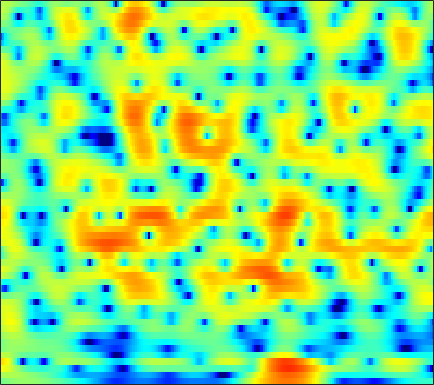

Source data for this figure (header and first rows):
-0.83767, -0.57769, -0.26551, 0.0032702, 0.18115, 0.387, 0.55587, 0.65663, 0.75886, 0.8297, 0.8701, 0.87831, 0.8696, 0.83619, 0.79583, 0.71749, 0.61978, 0.53162, 0.3942, 0.24023, 0.067635, -0.077324, -0.28754, -0.51847
1.345, 1.507, 1.661, 1.752, 1.78, 1.77, 1.711, 1.639, 1.507, 1.345, 1.158, 1.004, 0.7891, 0.5647, 0.3927, 0.1596, -0.07421, -0.2526, -0.4985, -0.7573, -1.034, -1.258, -1.585, -1.953
4.68, 4.556, 4.267, 3.837, 3.429, 2.785, 2.04, 1.435, 0.6011, -0.2119, -0.9422, -1.413, -1.927, -2.337, -2.592, -2.9, -3.17, -3.342, -3.498, -3.537, -3.432, -3.268, -2.997, -2.733
6.476, 6.151, 5.497, 4.556, 3.63, 2.016, -0.1665, -2.328, -6.366, -13.07, -18.61, -12.59, -8.11, -5.953, -5.199, -5.044, -5.793, -7.018, -9.822, -14.42, -15.46, -11.27, -6.815, -3.866
2.445, 2.47, 2.352, 2.076, 1.778, 1.272, 0.6829, 0.2236, -0.3473, -0.8084, -1.119, -1.251, -1.324, -1.351, -1.374, -1.441, -1.551, -1.647, -1.761, -1.796, -1.708, -1.552, -1.233, -0.8546
-0.3635, 0.03336, 0.4251, 0.6846, 0.8035, 0.877, 0.8741, 0.8346, 0.7499, 0.6422, 0.525, 0.4362, 0.3221, 0.2072, 0.1232, 0.01437, -0.08683, -0.1561, -0.2374, -0.3031, -0.3518, -0.379, -0.4057, -0.4349
-0.5969, -0.1332, 0.3692, 0.7506, 0.9627, 1.151, 1.245, 1.262, 1.219, 1.118, 0.9717, 0.838, 0.6409, 0.4328, 0.2774, 0.07825, -0.1058, -0.229, -0.3711, -0.4894, -0.5829, -0.6423, -0.7128, -0.782
0.5812, 1.028, 1.522, 1.886, 2.068, 2.19, 2.178, 2.085, 1.849, 1.505, 1.07, 0.6982, 0.1659, -0.3713, -0.7544, -1.209, -1.572, -1.775, -1.961, -2.053, -2.069, -2.046, -1.97, -1.856
1.833, 2.499, 3.191, 3.644, 3.83, 3.874, 3.685, 3.386, 2.774, 1.912, 0.799, -0.1999, -1.726, -3.381, -4.583, -5.849, -6.455, -6.475, -6.177, -5.816, -5.539, -5.396, -5.227, -4.95
2.597, 3.472, 4.302, 4.789, 4.952, 4.912, 4.57, 4.114, 3.227, 1.983, 0.3257, -1.251, -3.957, -7.708, -11.68, -19.12, -16.83, -13.09, -10.33, -9.199, -9.251, -10.06, -12.45, -17.35
3.148, 3.635, 4.093, 4.325, 4.351, 4.182, 3.766, 3.301, 2.48, 1.423, 0.1565, -0.9099, -2.436, -3.948, -4.965, -6.029, -6.649, -6.866, -6.956, -7.021, -7.169, -7.351, -7.666, -7.839
3.364, 3.563, 3.721, 3.741, 3.651, 3.388, 2.952, 2.507, 1.744, 0.7851, -0.3569, -1.318, -2.697, -4.123, -5.138, -6.278, -6.925, -7.02, -6.683, -6.018, -5.248, -4.668, -3.925, -3.208
2.835, 2.893, 2.915, 2.883, 2.814, 2.635, 2.336, 2, 1.377, 0.5304, -0.6136, -1.694, -3.547, -6.115, -8.765, -14.35, -26.62, -17.79, -10.66, -6.877, -4.371, -2.986, -1.587, -0.5183
-0.5334, -0.8087, -0.931, -0.772, -0.5325, -0.1702, 0.1073, 0.1987, 0.1486, -0.1134, -0.6046, -1.118, -1.986, -2.978, -3.746, -4.604, -4.896, -4.604, -3.624, -2.348, -1.072, -0.1984, 0.8072, 1.587
-8.844, -12.75, -14.2, -9.535, -6.873, -4.54, -3.127, -2.444, -1.888, -1.642, -1.558, -1.556, -1.552, -1.516, -1.438, -1.236, -0.8872, -0.5527, -0.02235, 0.557, 1.136, 1.546, 2.056, 2.474
-3.574, -4.688, -5.262, -4.772, -4.11, -3.344, -2.909, -2.821, -3.028, -3.454, -3.88, -4.019, -3.793, -3.113, -2.409, -1.385, -0.4167, 0.2374, 0.9756, 1.579, 2.035, 2.274, 2.463, 2.542
2.971, 2.51, 1.949, 1.442, 1.061, 0.4437, -0.4057, -1.336, -3.127, -5.892, -10.67, -17.57, -15.73, -8.127, -4.963, -2.18, -0.3303, 0.661, 1.594, 2.147, 2.392, 2.401, 2.146, 1.627
4.125, 3.856, 3.495, 3.107, 2.762, 2.172, 1.408, 0.6968, -0.4083, -1.676, -2.88, -3.481, -3.5, -2.687, -1.815, -0.6829, 0.2276, 0.7401, 1.168, 1.298, 1.122, 0.78, 0.04468, -1.131
1.672, 1.78, 2.001, 2.191, 2.267, 2.264, 2.107, 1.916, 1.561, 1.151, 0.7697, 0.5266, 0.3165, 0.2215, 0.2182, 0.2403, 0.2574, 0.2385, 0.1155, -0.1257, -0.5464, -1, -1.759, -2.747
-3.673, -1.908, 0.01815, 1.375, 2.086, 2.711, 3.022, 3.083, 2.954, 2.68, 2.282, 1.943, 1.453, 0.953, 0.5772, 0.139, -0.2277, -0.4785, -0.7839, -1.131, -1.544, -1.952, -2.667, -3.478
-2.622, -0.6805, 1.377, 2.79, 3.518, 4.092, 4.313, 4.264, 3.967, 3.411, 2.607, 1.853, 0.684, -0.6099, -1.565, -2.661, -3.329, -3.482, -3.353, -3.113, -2.997, -3.091, -3.602, -4.586
3.345, 3.599, 3.96, 4.265, 4.392, 4.373, 4.114, 3.757, 3.067, 2.062, 0.736, -0.5231, -2.646, -5.522, -8.474, -14.53, -20.37, -14.98, -9.978, -7.174, -5.598, -4.866, -4.379, -4.491
4.385, 4.37, 4.276, 4.08, 3.832, 3.381, 2.756, 2.171, 1.203, 0.06445, -1.279, -2.422, -4.16, -6.103, -7.632, -9.395, -10.2, -9.895, -8.761, -7.421, -6.138, -5.365, -4.465, -3.753
4.531, 4.493, 4.28, 3.84, 3.378, 2.582, 1.61, 0.7795, -0.4047, -1.616, -2.806, -3.645, -4.701, -5.657, -6.276, -6.969, -7.403, -7.498, -7.321, -6.832, -6.048, -5.321, -4.348, -3.291
5.296, 5.3, 5.009, 4.371, 3.671, 2.404, 0.7701, -0.6729, -2.778, -4.859, -6.319, -6.833, -6.939, -6.953, -7.101, -7.636, -8.457, -9.24, -10.03, -9.876, -8.582, -7.093, -5.107, -3.364
6.404, 6.406, 6.056, 5.318, 4.472, 2.897, 0.7061, -1.497, -5.643, -12.64, -26.89, -14.92, -9.626, -7.561, -7.038, -7.314, -8.797, -10.93, -16.09, -20.4, -12.46, -8.624, -5.287, -3.045
5.838, 5.779, 5.463, 4.86, 4.225, 3.126, 1.731, 0.5083, -1.203, -2.819, -3.871, -4.202, -4.208, -4.099, -4.109, -4.292, -4.703, -5.013, -5.35, -5.213, -4.6, -3.856, -2.877, -2.111
3.943, 3.824, 3.59, 3.25, 2.924, 2.4, 1.774, 1.261, 0.5358, -0.1531, -0.7605, -1.159, -1.595, -1.947, -2.169, -2.445, -2.623, -2.716, -2.722, -2.587, -2.295, -2.056, -1.666, -1.395
1.454, 1.305, 1.255, 1.31, 1.357, 1.364, 1.287, 1.161, 0.8747, 0.5093, 0.04107, -0.3413, -0.8738, -1.412, -1.8, -2.261, -2.596, -2.747, -2.719, -2.492, -2.051, -1.673, -1.098, -0.5356
-3.958, -3.989, -2.939, -1.518, -0.5962, 0.3203, 0.8721, 1.071, 1.082, 0.8267, 0.3377, -0.1647, -1.009, -2.03, -2.885, -4.046, -5.146, -5.695, -5.804, -5.065, -3.797, -2.662, -1.246, 0.06084
-14.13, -12.68, -6.771, -3.311, -1.682, -0.244, 0.5474, 0.8129, 0.8283, 0.4624, -0.2109, -0.937, -2.208, -3.843, -5.357, -8.003, -11.84, -16.64, -24.46, -13.62, -8.022, -5.226, -2.351, -0.1681
-1.657, -1.766, -1.446, -0.8641, -0.4062, 0.04204, 0.2483, 0.2175, -0.107, -0.7346, -1.719, -2.672, -4.213, -6.049, -7.553, -9.554, -11.2, -11.85, -11.51, -9.611, -7.011, -4.988, -2.579, -0.517
0.7865, 0.6908, 0.618, 0.5719, 0.5613, 0.4567, 0.2436, -0.01312, -0.5703, -1.373, -2.541, -3.68, -5.647, -8.287, -10.86, -15.16, -17.61, -15.27, -11.26, -7.999, -5.389, -3.658, -1.687, -0.0354
0.8673, 0.8209, 0.7146, 0.5725, 0.4318, 0.2415, 0.0007791, -0.2233, -0.5972, -1.155, -1.898, -2.68, -4.05, -5.836, -7.455, -9.669, -10.44, -9.326, -6.882, -4.549, -2.547, -1.333, 0.03799, 1.105
-0.4777, -0.5755, -0.855, -1.227, -1.534, -1.803, -1.862, -1.773, -1.504, -1.219, -1.02, -0.9631, -1.018, -1.189, -1.322, -1.377, -1.232, -0.9217, -0.3312, 0.3942, 1.084, 1.545, 1.962, 2.177
-2.516, -2.891, -3.866, -5.414, -6.827, -8.642, -8.651, -7.223, -4.889, -2.822, -1.282, -0.3644, 0.5713, 1.253, 1.653, 2.089, 2.464, 2.705, 2.997, 3.224, 3.326, 3.308, 3.088, 2.589
-4.155, -4.646, -5.864, -7.856, -10.11, -14.04, -14.31, -10.86, -6.788, -3.845, -1.739, -0.5386, 0.7015, 1.647, 2.193, 2.737, 3.146, 3.362, 3.555, 3.614, 3.556, 3.384, 3.014, 2.377
-4.775, -5.012, -5.404, -5.837, -6.059, -6.103, -5.643, -4.937, -3.751, -2.45, -1.214, -0.4027, 0.4921, 1.188, 1.587, 1.981, 2.215, 2.33, 2.402, 2.421, 2.403, 2.357, 2.225, 1.992
-5.593, -5.826, -5.846, -5.564, -5.147, -4.44, -3.624, -2.973, -2.087, -1.279, -0.5261, -0.04365, 0.4775, 0.7981, 0.9097, 0.9143, 0.7419, 0.5417, 0.2569, 0.1037, 0.1574, 0.4042, 0.8556, 1.374
-9.446, -10.99, -10.94, -8.734, -6.972, -5.036, -3.539, -2.668, -1.692, -0.9321, -0.3392, -0.01992, 0.2621, 0.3122, 0.1561, -0.3488, -1.281, -2.32, -4.144, -6.053, -6.372, -4.919, -2.28, 0.04344
-10.39, -13.32, -13.17, -9.683, -7.545, -5.613, -4.44, -3.866, -3.35, -2.875, -2.437, -2.077, -1.688, -1.477, -1.507, -1.934, -2.86, -4.043, -6.438, -9.902, -10.93, -7.801, -3.575, -0.4553
-3.347, -3.767, -4.162, -4.28, -4.438, -4.796, -5.609, -6.532, -8.109, -9.213, -8.634, -7.354, -5.647, -4.388, -3.78, -3.369, -3.322, -3.405, -3.557, -3.464, -2.869, -2.089, -0.7013, 0.8283
0.5503, 0.3975, 0.009694, -0.6104, -1.272, -2.558, -4.493, -6.619, -10.85, -16.66, -13.9, -10.24, -7.179, -5.476, -4.801, -4.382, -4.324, -4.308, -4.111, -3.532, -2.538, -1.642, -0.2929, 1.042
3.073, 3.08, 2.889, 2.424, 1.927, 1.026, -0.09025, -1.019, -2.232, -3.171, -3.612, -3.678, -3.694, -3.946, -4.422, -5.59, -7.424, -9.24, -11.13, -9.874, -6.795, -4.557, -2.213, -0.4148
3.89, 3.988, 3.938, 3.711, 3.425, 2.931, 2.332, 1.837, 1.154, 0.4693, -0.2069, -0.7314, -1.528, -2.548, -3.529, -5.286, -7.718, -10.07, -12.88, -11.66, -8.289, -6.169, -4.005, -2.463
3.8, 3.884, 3.86, 3.715, 3.529, 3.2, 2.788, 2.438, 1.929, 1.388, 0.7899, 0.2989, -0.4232, -1.234, -1.909, -2.88, -3.867, -4.516, -5.081, -5.23, -5.013, -4.711, -4.269, -3.901
3.721, 3.716, 3.622, 3.426, 3.234, 2.92, 2.565, 2.285, 1.897, 1.5, 1.098, 0.7786, 0.3307, -0.1572, -0.5577, -1.12, -1.707, -2.146, -2.723, -3.274, -3.815, -4.21, -4.769, -5.339
3.896, 3.756, 3.489, 3.131, 2.819, 2.373, 1.943, 1.653, 1.344, 1.124, 0.9964, 0.9376, 0.8561, 0.7295, 0.5858, 0.3062, -0.09049, -0.4803, -1.146, -1.993, -3.051, -4.014, -5.567, -7.398
4.104, 3.809, 3.28, 2.605, 1.997, 1.099, 0.1935, -0.3757, -0.7771, -0.6676, -0.1502, 0.3558, 1.004, 1.505, 1.752, 1.873, 1.749, 1.496, 0.9162, 0.03178, -1.206, -2.448, -4.653, -7.814
2.952, 2.592, 1.926, 0.9668, -0.02643, -1.89, -4.636, -7.454, -10.63, -7.963, -4.082, -1.906, 0.1623, 1.555, 2.254, 2.814, 3.003, 2.942, 2.618, 2.031, 1.194, 0.3868, -0.846, -2.221
-1.153, -1.221, -1.349, -1.725, -2.265, -3.46, -5.246, -6.855, -8.123, -6.671, -4.014, -2.2, -0.325, 1.004, 1.684, 2.262, 2.514, 2.511, 2.311, 1.94, 1.451, 1.07, 0.5875, 0.1976
-8.425, -6.927, -5.047, -3.724, -3.111, -2.636, -2.421, -2.296, -2.005, -1.444, -0.699, -0.0967, 0.6651, 1.258, 1.564, 1.753, 1.71, 1.522, 1.08, 0.478, -0.1644, -0.5618, -0.8821, -0.8001
-12.16, -8.678, -5.494, -3.428, -2.381, -1.413, -0.7707, -0.3893, 0.04568, 0.4507, 0.8652, 1.143, 1.456, 1.638, 1.671, 1.513, 1.081, 0.5689, -0.4362, -1.869, -3.785, -5.488, -7.22, -6.359
-3.319, -2.828, -2.089, -1.481, -1.159, -0.9206, -0.8091, -0.7504, -0.6112, -0.3799, -0.04346, 0.2272, 0.5033, 0.6361, 0.5925, 0.3439, -0.1707, -0.745, -1.804, -3.305, -5.555, -7.95, -11.48, -9.587
0.03002, 0.02374, -0.1523, -0.6099, -1.168, -2.241, -3.604, -4.647, -5.431, -5, -3.879, -3.019, -2.187, -1.797, -1.804, -2.112, -2.619, -3.05, -3.482, -3.709, -3.667, -3.487, -2.843, -1.722
1.836, 1.681, 1.155, 0.2029, -0.8998, -3.072, -6.612, -11.06, -25.14, -13, -7.494, -5.411, -3.974, -3.624, -3.932, -5.115, -7.129, -8.895, -9.966, -8.097, -5.331, -3.494, -1.467, 0.1994
2.467, 2.404, 2.07, 1.431, 0.7475, -0.4524, -1.854, -2.857, -3.749, -3.79, -3.342, -2.996, -2.823, -3.169, -3.834, -5.425, -8.017, -10.63, -12.62, -9.323, -5.534, -3.377, -1.192, 0.4274
1.825, 1.989, 2.071, 1.968, 1.785, 1.417, 0.9625, 0.6087, 0.1764, -0.1802, -0.4863, -0.7221, -1.094, -1.567, -2.012, -2.663, -3.259, -3.546, -3.556, -3.055, -2.183, -1.443, -0.5215, 0.219
